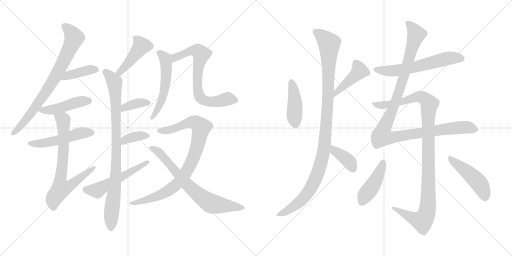
t = 0.00 s
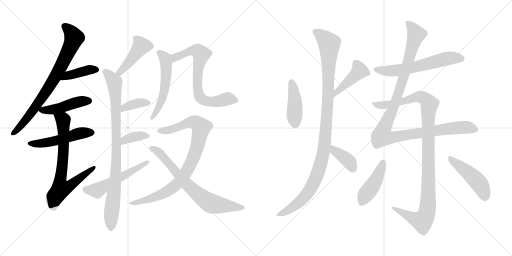
t = 3.48 s
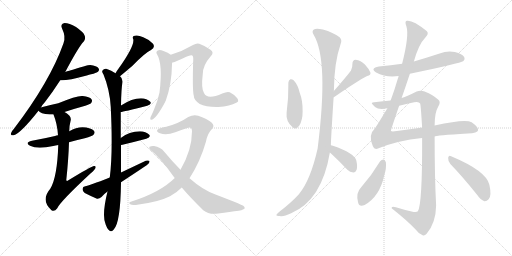
t = 6.97 s
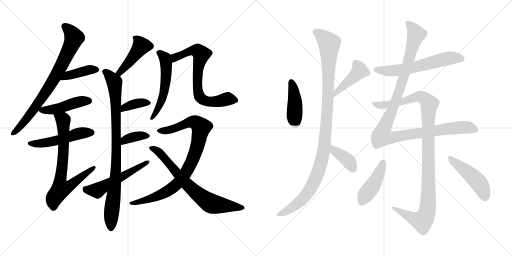
t = 10.45 s
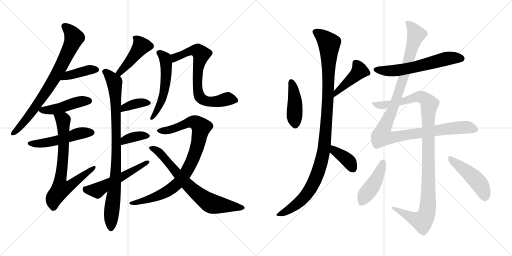
t = 13.93 s
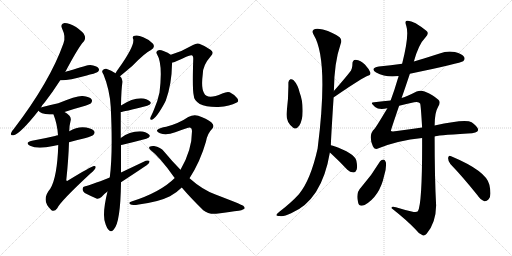
t = 17.42 s

The animated SVG that drew these frames (rendered in a browser with its animation timeline set to each time). Animation: 23 CSS @keyframes rules; one cycle of 17.42 s.

<svg version="1.1" viewBox="0 0 2048 1024" xmlns="http://www.w3.org/2000/svg">
  <g stroke="lightgray" stroke-dasharray="1,1" stroke-width="1" transform="scale(4, 4)">
    <line x1="0" y1="0" x2="256" y2="256"></line>
    <line x1="256" y1="0" x2="0" y2="256"></line>
    <line x1="128" y1="0" x2="128" y2="256"></line>
    <line x1="0" y1="128" x2="256" y2="128"></line>
    <line x1="256" y1="0" x2="512" y2="256"></line>
    <line x1="512" y1="0" x2="256" y2="256"></line>
    <line x1="384" y1="0" x2="384" y2="256"></line>
    <line x1="256" y1="128" x2="512" y2="128"></line>
  </g>
<g transform="scale(1, -1) translate(0, -850)">
   <style type="text/css">
    @keyframes keyframes0 {
      from {
       stroke: black;
       stroke-dashoffset: 769;
       stroke-width: 128;
       }
       71% {
       animation-timing-function: step-end;
       stroke: black;
       stroke-dashoffset: 0;
       stroke-width: 128;
       }
       to {
       stroke: black;
       stroke-width: 1024;
       }
       }
       #make-me-a-hanzi-animation-0 {
         animation: keyframes0 0.875814s both;
         animation-delay: 0.000000s;
         animation-timing-function: linear;
       }
    @keyframes keyframes1 {
      from {
       stroke: black;
       stroke-dashoffset: 401;
       stroke-width: 128;
       }
       57% {
       animation-timing-function: step-end;
       stroke: black;
       stroke-dashoffset: 0;
       stroke-width: 128;
       }
       to {
       stroke: black;
       stroke-width: 1024;
       }
       }
       #make-me-a-hanzi-animation-1 {
         animation: keyframes1 0.576335s both;
         animation-delay: 0.875814s;
         animation-timing-function: linear;
       }
    @keyframes keyframes2 {
      from {
       stroke: black;
       stroke-dashoffset: 456;
       stroke-width: 128;
       }
       60% {
       animation-timing-function: step-end;
       stroke: black;
       stroke-dashoffset: 0;
       stroke-width: 128;
       }
       to {
       stroke: black;
       stroke-width: 1024;
       }
       }
       #make-me-a-hanzi-animation-2 {
         animation: keyframes2 0.621094s both;
         animation-delay: 1.452149s;
         animation-timing-function: linear;
       }
    @keyframes keyframes3 {
      from {
       stroke: black;
       stroke-dashoffset: 506;
       stroke-width: 128;
       }
       62% {
       animation-timing-function: step-end;
       stroke: black;
       stroke-dashoffset: 0;
       stroke-width: 128;
       }
       to {
       stroke: black;
       stroke-width: 1024;
       }
       }
       #make-me-a-hanzi-animation-3 {
         animation: keyframes3 0.661784s both;
         animation-delay: 2.073243s;
         animation-timing-function: linear;
       }
    @keyframes keyframes4 {
      from {
       stroke: black;
       stroke-dashoffset: 721;
       stroke-width: 128;
       }
       70% {
       animation-timing-function: step-end;
       stroke: black;
       stroke-dashoffset: 0;
       stroke-width: 128;
       }
       to {
       stroke: black;
       stroke-width: 1024;
       }
       }
       #make-me-a-hanzi-animation-4 {
         animation: keyframes4 0.836751s both;
         animation-delay: 2.735027s;
         animation-timing-function: linear;
       }
    @keyframes keyframes5 {
      from {
       stroke: black;
       stroke-dashoffset: 435;
       stroke-width: 128;
       }
       59% {
       animation-timing-function: step-end;
       stroke: black;
       stroke-dashoffset: 0;
       stroke-width: 128;
       }
       to {
       stroke: black;
       stroke-width: 1024;
       }
       }
       #make-me-a-hanzi-animation-5 {
         animation: keyframes5 0.604004s both;
         animation-delay: 3.571778s;
         animation-timing-function: linear;
       }
    @keyframes keyframes6 {
      from {
       stroke: black;
       stroke-dashoffset: 899;
       stroke-width: 128;
       }
       75% {
       animation-timing-function: step-end;
       stroke: black;
       stroke-dashoffset: 0;
       stroke-width: 128;
       }
       to {
       stroke: black;
       stroke-width: 1024;
       }
       }
       #make-me-a-hanzi-animation-6 {
         animation: keyframes6 0.981608s both;
         animation-delay: 4.175782s;
         animation-timing-function: linear;
       }
    @keyframes keyframes7 {
      from {
       stroke: black;
       stroke-dashoffset: 370;
       stroke-width: 128;
       }
       55% {
       animation-timing-function: step-end;
       stroke: black;
       stroke-dashoffset: 0;
       stroke-width: 128;
       }
       to {
       stroke: black;
       stroke-width: 1024;
       }
       }
       #make-me-a-hanzi-animation-7 {
         animation: keyframes7 0.551107s both;
         animation-delay: 5.157390s;
         animation-timing-function: linear;
       }
    @keyframes keyframes8 {
      from {
       stroke: black;
       stroke-dashoffset: 366;
       stroke-width: 128;
       }
       54% {
       animation-timing-function: step-end;
       stroke: black;
       stroke-dashoffset: 0;
       stroke-width: 128;
       }
       to {
       stroke: black;
       stroke-width: 1024;
       }
       }
       #make-me-a-hanzi-animation-8 {
         animation: keyframes8 0.547852s both;
         animation-delay: 5.708497s;
         animation-timing-function: linear;
       }
    @keyframes keyframes9 {
      from {
       stroke: black;
       stroke-dashoffset: 534;
       stroke-width: 128;
       }
       63% {
       animation-timing-function: step-end;
       stroke: black;
       stroke-dashoffset: 0;
       stroke-width: 128;
       }
       to {
       stroke: black;
       stroke-width: 1024;
       }
       }
       #make-me-a-hanzi-animation-9 {
         animation: keyframes9 0.684570s both;
         animation-delay: 6.256349s;
         animation-timing-function: linear;
       }
    @keyframes keyframes10 {
      from {
       stroke: black;
       stroke-dashoffset: 539;
       stroke-width: 128;
       }
       64% {
       animation-timing-function: step-end;
       stroke: black;
       stroke-dashoffset: 0;
       stroke-width: 128;
       }
       to {
       stroke: black;
       stroke-width: 1024;
       }
       }
       #make-me-a-hanzi-animation-10 {
         animation: keyframes10 0.688639s both;
         animation-delay: 6.940919s;
         animation-timing-function: linear;
       }
    @keyframes keyframes11 {
      from {
       stroke: black;
       stroke-dashoffset: 709;
       stroke-width: 128;
       }
       70% {
       animation-timing-function: step-end;
       stroke: black;
       stroke-dashoffset: 0;
       stroke-width: 128;
       }
       to {
       stroke: black;
       stroke-width: 1024;
       }
       }
       #make-me-a-hanzi-animation-11 {
         animation: keyframes11 0.826986s both;
         animation-delay: 7.629558s;
         animation-timing-function: linear;
       }
    @keyframes keyframes12 {
      from {
       stroke: black;
       stroke-dashoffset: 884;
       stroke-width: 128;
       }
       74% {
       animation-timing-function: step-end;
       stroke: black;
       stroke-dashoffset: 0;
       stroke-width: 128;
       }
       to {
       stroke: black;
       stroke-width: 1024;
       }
       }
       #make-me-a-hanzi-animation-12 {
         animation: keyframes12 0.969401s both;
         animation-delay: 8.456544s;
         animation-timing-function: linear;
       }
    @keyframes keyframes13 {
      from {
       stroke: black;
       stroke-dashoffset: 710;
       stroke-width: 128;
       }
       70% {
       animation-timing-function: step-end;
       stroke: black;
       stroke-dashoffset: 0;
       stroke-width: 128;
       }
       to {
       stroke: black;
       stroke-width: 1024;
       }
       }
       #make-me-a-hanzi-animation-13 {
         animation: keyframes13 0.827799s both;
         animation-delay: 9.425945s;
         animation-timing-function: linear;
       }
    @keyframes keyframes14 {
      from {
       stroke: black;
       stroke-dashoffset: 427;
       stroke-width: 128;
       }
       58% {
       animation-timing-function: step-end;
       stroke: black;
       stroke-dashoffset: 0;
       stroke-width: 128;
       }
       to {
       stroke: black;
       stroke-width: 1024;
       }
       }
       #make-me-a-hanzi-animation-14 {
         animation: keyframes14 0.597493s both;
         animation-delay: 10.253744s;
         animation-timing-function: linear;
       }
    @keyframes keyframes15 {
      from {
       stroke: black;
       stroke-dashoffset: 426;
       stroke-width: 128;
       }
       58% {
       animation-timing-function: step-end;
       stroke: black;
       stroke-dashoffset: 0;
       stroke-width: 128;
       }
       to {
       stroke: black;
       stroke-width: 1024;
       }
       }
       #make-me-a-hanzi-animation-15 {
         animation: keyframes15 0.596680s both;
         animation-delay: 10.851237s;
         animation-timing-function: linear;
       }
    @keyframes keyframes16 {
      from {
       stroke: black;
       stroke-dashoffset: 1087;
       stroke-width: 128;
       }
       78% {
       animation-timing-function: step-end;
       stroke: black;
       stroke-dashoffset: 0;
       stroke-width: 128;
       }
       to {
       stroke: black;
       stroke-width: 1024;
       }
       }
       #make-me-a-hanzi-animation-16 {
         animation: keyframes16 1.134603s both;
         animation-delay: 11.447917s;
         animation-timing-function: linear;
       }
    @keyframes keyframes17 {
      from {
       stroke: black;
       stroke-dashoffset: 381;
       stroke-width: 128;
       }
       55% {
       animation-timing-function: step-end;
       stroke: black;
       stroke-dashoffset: 0;
       stroke-width: 128;
       }
       to {
       stroke: black;
       stroke-width: 1024;
       }
       }
       #make-me-a-hanzi-animation-17 {
         animation: keyframes17 0.560059s both;
         animation-delay: 12.582520s;
         animation-timing-function: linear;
       }
    @keyframes keyframes18 {
      from {
       stroke: black;
       stroke-dashoffset: 601;
       stroke-width: 128;
       }
       66% {
       animation-timing-function: step-end;
       stroke: black;
       stroke-dashoffset: 0;
       stroke-width: 128;
       }
       to {
       stroke: black;
       stroke-width: 1024;
       }
       }
       #make-me-a-hanzi-animation-18 {
         animation: keyframes18 0.739095s both;
         animation-delay: 13.142579s;
         animation-timing-function: linear;
       }
    @keyframes keyframes19 {
      from {
       stroke: black;
       stroke-dashoffset: 1122;
       stroke-width: 128;
       }
       79% {
       animation-timing-function: step-end;
       stroke: black;
       stroke-dashoffset: 0;
       stroke-width: 128;
       }
       to {
       stroke: black;
       stroke-width: 1024;
       }
       }
       #make-me-a-hanzi-animation-19 {
         animation: keyframes19 1.163086s both;
         animation-delay: 13.881674s;
         animation-timing-function: linear;
       }
    @keyframes keyframes20 {
      from {
       stroke: black;
       stroke-dashoffset: 1088;
       stroke-width: 128;
       }
       78% {
       animation-timing-function: step-end;
       stroke: black;
       stroke-dashoffset: 0;
       stroke-width: 128;
       }
       to {
       stroke: black;
       stroke-width: 1024;
       }
       }
       #make-me-a-hanzi-animation-20 {
         animation: keyframes20 1.135417s both;
         animation-delay: 15.044760s;
         animation-timing-function: linear;
       }
    @keyframes keyframes21 {
      from {
       stroke: black;
       stroke-dashoffset: 435;
       stroke-width: 128;
       }
       59% {
       animation-timing-function: step-end;
       stroke: black;
       stroke-dashoffset: 0;
       stroke-width: 128;
       }
       to {
       stroke: black;
       stroke-width: 1024;
       }
       }
       #make-me-a-hanzi-animation-21 {
         animation: keyframes21 0.604004s both;
         animation-delay: 16.180177s;
         animation-timing-function: linear;
       }
    @keyframes keyframes22 {
      from {
       stroke: black;
       stroke-dashoffset: 467;
       stroke-width: 128;
       }
       60% {
       animation-timing-function: step-end;
       stroke: black;
       stroke-dashoffset: 0;
       stroke-width: 128;
       }
       to {
       stroke: black;
       stroke-width: 1024;
       }
       }
       #make-me-a-hanzi-animation-22 {
         animation: keyframes22 0.630046s both;
         animation-delay: 16.784181s;
         animation-timing-function: linear;
       }
</style>
<path d="M 164.0 420.0 Q 170.0 432.0 180.0 442.0 Q 210.0 481.0 241.0 529.0 L 261.0 562.0 Q 315.0 664.0 335.0 684.0 Q 344.0 696.0 338.0 709.0 Q 334.0 721.0 304.0 742.0 Q 277.0 758.0 258.0 758.0 Q 239.0 755.0 249.0 734.0 Q 264.0 703.0 254.0 677.0 Q 200.0 524.0 55.0 334.0 Q 45.0 324.0 44.0 317.0 Q 41.0 307.0 55.0 309.0 Q 82.0 316.0 154.0 407.0 L 164.0 420.0 Z" fill="lightgray"></path> 
<path d="M 241.0 529.0 Q 265.0 526.0 347.0 548.0 Q 359.0 552.0 374.0 555.0 Q 390.0 561.0 392.0 563.0 Q 399.0 570.0 394.0 577.0 Q 387.0 587.0 361.0 590.0 Q 349.0 590.0 277.0 567.0 Q 268.0 566.0 261.0 562.0 C 234.0 549.0 211.0 531.0 241.0 529.0 Z" fill="lightgray"></path> 
<path d="M 258.0 402.0 Q 297.0 415.0 341.0 427.0 Q 360.0 434.0 364.0 437.0 Q 371.0 446.0 366.0 453.0 Q 359.0 463.0 331.0 466.0 Q 310.0 469.0 233.0 437.0 Q 203.0 430.0 170.0 422.0 Q 166.0 422.0 164.0 420.0 C 147.0 415.0 147.0 415.0 154.0 407.0 Q 160.0 395.0 199.0 392.0 Q 206.0 392.0 214.0 392.0 L 258.0 402.0 Z" fill="lightgray"></path> 
<path d="M 276.0 281.0 Q 304.0 290.0 339.0 297.0 Q 370.0 306.0 374.0 311.0 Q 381.0 318.0 377.0 325.0 Q 370.0 335.0 345.0 340.0 Q 312.0 346.0 277.0 325.0 L 232.0 309.0 Q 225.0 308.0 220.0 306.0 Q 178.0 296.0 128.0 287.0 Q 97.0 280.0 120.0 267.0 Q 150.0 252.0 213.0 266.0 Q 222.0 269.0 233.0 270.0 L 276.0 281.0 Z" fill="lightgray"></path> 
<path d="M 233.0 270.0 Q 229.0 141.0 201.0 95.0 Q 162.0 49.0 205.0 10.0 L 206.0 9.0 Q 218.0 2.0 229.0 17.0 Q 241.0 44.0 363.0 157.0 Q 379.0 170.0 382.0 178.0 Q 385.0 187.0 376.0 186.0 Q 367.0 186.0 272.0 128.0 Q 268.0 124.0 265.0 129.0 Q 274.0 213.0 276.0 281.0 L 277.0 325.0 Q 277.0 347.0 282.0 365.0 Q 286.0 377.0 278.0 387.0 Q 268.0 397.0 258.0 402.0 C 233.0 419.0 204.0 420.0 214.0 392.0 Q 229.0 355.0 232.0 309.0 L 233.0 270.0 Z" fill="lightgray"></path> 
<path d="M 480.0 545.0 Q 510.0 570.0 530.0 587.0 Q 579.0 638.0 604.0 650.0 Q 623.0 662.0 611.0 676.0 Q 598.0 691.0 573.0 701.0 Q 551.0 711.0 539.0 707.0 Q 527.0 706.0 533.0 693.0 Q 539.0 666.0 473.0 574.0 Q 467.0 567.0 462.0 557.0 C 448.0 531.0 457.0 526.0 480.0 545.0 Z" fill="lightgray"></path> 
<path d="M 484.0 160.0 Q 484.0 215.0 484.0 270.0 L 483.0 298.0 Q 483.0 358.0 483.0 402.0 L 484.0 428.0 Q 485.0 495.0 490.0 522.0 Q 491.0 537.0 480.0 545.0 L 462.0 557.0 Q 446.0 569.0 425.0 575.0 Q 415.0 576.0 410.0 568.0 Q 406.0 562.0 414.0 552.0 Q 439.0 491.0 443.0 422.0 Q 452.0 239.0 439.0 140.0 L 430.0 84.0 Q 406.0 -13.0 423.0 -49.0 Q 427.0 -61.0 434.0 -69.0 Q 446.0 -82.0 455.0 -68.0 Q 482.0 -40.0 484.0 119.0 Q 484.0 120.0 484.0 121.0 L 484.0 160.0 Z" fill="lightgray"></path> 
<path d="M 483.0 402.0 Q 492.0 402.0 589.0 427.0 Q 610.0 434.0 600.0 444.0 Q 588.0 456.0 564.0 457.0 Q 528.0 457.0 484.0 428.0 C 459.0 412.0 453.0 399.0 483.0 402.0 Z" fill="lightgray"></path> 
<path d="M 484.0 270.0 Q 487.0 271.0 490.0 271.0 Q 544.0 284.0 585.0 295.0 Q 606.0 302.0 596.0 312.0 Q 584.0 324.0 560.0 325.0 Q 517.0 325.0 483.0 298.0 C 459.0 280.0 455.0 264.0 484.0 270.0 Z" fill="lightgray"></path> 
<path d="M 484.0 121.0 Q 580.0 184.0 589.0 191.0 Q 599.0 198.0 598.0 206.0 Q 594.0 210.0 583.0 207.0 Q 537.0 185.0 484.0 160.0 L 439.0 140.0 Q 355.0 107.0 341.0 105.0 Q 331.0 104.0 330.0 94.0 Q 330.0 84.0 339.0 78.0 Q 358.0 68.0 388.0 55.0 Q 397.0 54.0 406.0 62.0 Q 416.0 74.0 430.0 84.0 L 484.0 121.0 Z" fill="lightgray"></path> 
<path d="M 683.0 631.0 Q 673.0 640.0 654.0 646.0 Q 639.0 652.0 631.0 648.0 Q 622.0 642.0 628.0 633.0 Q 652.0 594.0 638.0 480.0 Q 631.0 447.0 618.0 417.0 Q 612.0 401.0 605.0 387.0 Q 602.0 383.0 601.0 377.0 Q 600.0 370.0 607.0 371.0 Q 626.0 377.0 661.0 443.0 Q 661.0 446.0 663.0 447.0 Q 687.0 513.0 688.0 593.0 Q 688.0 597.0 689.0 600.0 C 692.0 625.0 692.0 625.0 683.0 631.0 Z" fill="lightgray"></path> 
<path d="M 945.0 439.0 Q 958.0 443.0 949.0 457.0 Q 936.0 473.0 919.0 481.0 Q 909.0 485.0 889.0 476.0 Q 829.0 449.0 816.0 478.0 Q 804.0 497.0 811.0 553.0 Q 811.0 589.0 843.0 625.0 Q 858.0 640.0 842.0 651.0 Q 820.0 667.0 797.0 675.0 Q 787.0 679.0 772.0 670.0 Q 730.0 645.0 683.0 631.0 C 654.0 622.0 660.0 592.0 689.0 600.0 Q 698.0 600.0 745.0 623.0 Q 760.0 630.0 766.0 629.0 Q 773.0 628.0 773.0 615.0 Q 769.0 489.0 775.0 468.0 Q 775.0 450.0 799.0 434.0 Q 824.0 421.0 873.0 422.0 Q 921.0 425.0 945.0 439.0 Z" fill="lightgray"></path> 
<path d="M 758.0 137.0 Q 801.0 203.0 824.0 284.0 Q 830.0 317.0 848.0 334.0 Q 861.0 347.0 845.0 361.0 Q 826.0 376.0 793.0 387.0 Q 774.0 393.0 753.0 382.0 Q 717.0 357.0 665.0 343.0 Q 640.0 339.0 630.0 331.0 Q 623.0 324.0 640.0 317.0 Q 665.0 307.0 701.0 321.0 Q 725.0 330.0 749.0 338.0 Q 767.0 345.0 768.0 326.0 Q 768.0 250.0 722.0 171.0 L 699.0 138.0 Q 642.0 81.0 526.0 44.0 Q 511.0 40.0 521.0 33.0 Q 528.0 27.0 555.0 32.0 Q 634.0 42.0 680.0 65.0 Q 705.0 78.0 727.0 100.0 L 758.0 137.0 Z" fill="lightgray"></path> 
<path d="M 727.0 100.0 Q 761.0 60.0 813.0 9.0 Q 837.0 -10.0 873.0 -4.0 Q 921.0 3.0 955.0 7.0 Q 965.0 8.0 976.0 14.0 Q 983.0 18.0 973.0 27.0 Q 961.0 34.0 862.0 72.0 Q 811.0 90.0 758.0 137.0 L 722.0 171.0 Q 691.0 202.0 657.0 243.0 Q 642.0 262.0 616.0 266.0 Q 606.0 267.0 598.0 263.0 Q 594.0 257.0 601.0 251.0 Q 640.0 221.0 695.0 143.0 Q 696.0 142.0 699.0 138.0 L 727.0 100.0 Z" fill="lightgray"></path> 
<path d="M 1153.5 520.0 Q 1154.5 459.0 1146.5 400.0 Q 1142.5 364.0 1170.5 341.0 Q 1183.5 328.0 1197.5 348.0 Q 1210.5 370.0 1210.5 404.0 Q 1211.5 447.0 1198.5 480.0 Q 1191.5 511.0 1174.5 529.0 Q 1167.5 535.0 1161.5 533.0 Q 1154.5 529.0 1153.5 520.0 Z" fill="lightgray"></path> 
<path d="M 1334.5 461.0 Q 1335.5 462.0 1338.5 463.0 Q 1426.5 524.0 1468.5 546.0 Q 1484.5 550.0 1481.5 560.0 Q 1475.5 575.0 1459.5 592.0 Q 1443.5 608.0 1422.5 611.0 Q 1409.5 611.0 1409.5 593.0 Q 1410.5 581.0 1403.5 567.0 Q 1379.5 536.0 1335.5 486.0 C 1315.5 463.0 1308.5 446.0 1334.5 461.0 Z" fill="lightgray"></path> 
<path d="M 1323.5 269.0 Q 1323.5 290.0 1334.5 461.0 L 1335.5 486.0 Q 1336.5 600.0 1362.5 674.0 Q 1369.5 690.0 1358.5 701.0 Q 1333.5 720.0 1291.5 732.0 Q 1264.5 739.0 1255.5 732.0 Q 1245.5 725.0 1254.5 711.0 Q 1315.5 612.0 1270.5 256.0 Q 1242.5 130.0 1195.5 73.0 Q 1164.5 39.0 1117.5 3.0 Q 1104.5 -7.0 1105.5 -11.0 Q 1106.5 -15.0 1119.5 -14.0 Q 1132.5 -18.0 1164.5 -3.0 Q 1287.5 49.0 1319.5 240.0 L 1323.5 269.0 Z" fill="lightgray"></path> 
<path d="M 1319.5 240.0 Q 1323.5 236.0 1333.5 227.0 Q 1360.5 202.0 1389.5 171.0 Q 1399.5 161.0 1413.5 160.0 Q 1422.5 160.0 1426.5 171.0 Q 1430.5 183.0 1425.5 207.0 Q 1418.5 238.0 1331.5 267.0 Q 1327.5 268.0 1323.5 269.0 C 1294.5 276.0 1297.5 261.0 1319.5 240.0 Z" fill="lightgray"></path> 
<path d="M 1639.5 555.0 Q 1843.5 598.0 1852.5 605.0 Q 1861.5 612.0 1856.5 622.0 Q 1849.5 634.0 1819.5 642.0 Q 1788.5 648.0 1758.5 636.0 Q 1709.5 620.0 1655.5 604.0 L 1608.5 595.0 Q 1563.5 589.0 1515.5 584.0 Q 1478.5 577.0 1504.5 560.0 Q 1543.5 539.0 1594.5 546.0 L 1639.5 555.0 Z" fill="lightgray"></path> 
<path d="M 1549.5 417.0 Q 1504.5 342.0 1498.5 335.0 Q 1471.5 311.0 1491.5 265.0 Q 1497.5 249.0 1514.5 257.0 Q 1590.5 288.0 1688.5 298.0 L 1738.5 304.0 Q 1741.5 308.0 1870.5 316.0 Q 1910.5 317.0 1912.5 329.0 Q 1913.5 342.0 1886.5 361.0 Q 1862.5 376.0 1738.5 348.0 L 1688.5 340.0 Q 1640.5 333.0 1587.5 326.0 Q 1565.5 322.0 1563.5 327.0 Q 1563.5 330.0 1596.5 427.0 L 1606.5 458.0 Q 1621.5 501.0 1639.5 555.0 L 1655.5 604.0 Q 1674.5 673.0 1701.5 700.0 Q 1717.5 716.0 1706.5 726.0 Q 1651.5 771.0 1627.5 767.0 Q 1617.5 766.0 1625.5 745.0 Q 1637.5 709.0 1608.5 595.0 L 1594.5 546.0 Q 1593.5 542.0 1591.5 536.0 Q 1578.5 491.0 1562.5 448.0 L 1549.5 417.0 Z" fill="lightgray"></path> 
<path d="M 1688.5 298.0 Q 1689.5 34.0 1671.5 5.0 Q 1665.5 -1.0 1646.5 4.0 Q 1615.5 11.0 1583.5 21.0 Q 1564.5 27.0 1566.5 17.0 Q 1627.5 -31.0 1662.5 -68.0 Q 1675.5 -86.0 1690.5 -91.0 Q 1697.5 -95.0 1706.5 -85.0 Q 1743.5 -42.0 1744.5 28.0 Q 1738.5 139.0 1738.5 304.0 L 1738.5 348.0 Q 1738.5 400.0 1752.5 423.0 Q 1764.5 442.0 1753.5 451.0 Q 1732.5 470.0 1698.5 484.0 Q 1682.5 491.0 1666.5 484.0 Q 1629.5 465.0 1606.5 458.0 L 1562.5 448.0 Q 1534.5 445.0 1496.5 441.0 Q 1481.5 440.0 1490.5 432.0 Q 1497.5 422.0 1511.5 416.0 Q 1527.5 412.0 1549.5 417.0 L 1596.5 427.0 Q 1624.5 434.0 1656.5 441.0 Q 1675.5 445.0 1680.5 436.0 Q 1683.5 427.0 1688.5 340.0 L 1688.5 298.0 Z" fill="lightgray"></path> 
<path d="M 1520.5 205.0 Q 1487.5 150.0 1445.5 102.0 Q 1421.5 78.0 1432.5 40.0 Q 1436.5 21.0 1458.5 30.0 Q 1518.5 64.0 1536.5 147.0 Q 1546.5 177.0 1543.5 201.0 Q 1539.5 211.0 1534.5 212.0 Q 1525.5 212.0 1520.5 205.0 Z" fill="lightgray"></path> 
<path d="M 1801.5 194.0 Q 1850.5 143.0 1907.5 72.0 Q 1922.5 50.0 1937.5 45.0 Q 1946.5 44.0 1954.5 53.0 Q 1967.5 65.0 1957.5 111.0 Q 1945.5 166.0 1804.5 225.0 Q 1795.5 232.0 1792.5 219.0 Q 1791.5 206.0 1801.5 194.0 Z" fill="lightgray"></path> 
      <clipPath id="make-me-a-hanzi-clip-0">
      <path d="M 164.0 420.0 Q 170.0 432.0 180.0 442.0 Q 210.0 481.0 241.0 529.0 L 261.0 562.0 Q 315.0 664.0 335.0 684.0 Q 344.0 696.0 338.0 709.0 Q 334.0 721.0 304.0 742.0 Q 277.0 758.0 258.0 758.0 Q 239.0 755.0 249.0 734.0 Q 264.0 703.0 254.0 677.0 Q 200.0 524.0 55.0 334.0 Q 45.0 324.0 44.0 317.0 Q 41.0 307.0 55.0 309.0 Q 82.0 316.0 154.0 407.0 L 164.0 420.0 Z" fill="lightgray"></path>
      </clipPath>
      <path clip-path="url(#make-me-a-hanzi-clip-0)" d="M 259.0 744.0 L 284.0 721.0 L 295.0 696.0 L 244.0 583.0 L 133.0 408.0 L 53.0 318.0 " fill="none" id="make-me-a-hanzi-animation-0" stroke-dasharray="641 1282" stroke-linecap="round"></path>

      <clipPath id="make-me-a-hanzi-clip-1">
      <path d="M 241.0 529.0 Q 265.0 526.0 347.0 548.0 Q 359.0 552.0 374.0 555.0 Q 390.0 561.0 392.0 563.0 Q 399.0 570.0 394.0 577.0 Q 387.0 587.0 361.0 590.0 Q 349.0 590.0 277.0 567.0 Q 268.0 566.0 261.0 562.0 C 234.0 549.0 211.0 531.0 241.0 529.0 Z" fill="lightgray"></path>
      </clipPath>
      <path clip-path="url(#make-me-a-hanzi-clip-1)" d="M 245.0 534.0 L 314.0 560.0 L 384.0 571.0 " fill="none" id="make-me-a-hanzi-animation-1" stroke-dasharray="273 546" stroke-linecap="round"></path>

      <clipPath id="make-me-a-hanzi-clip-2">
      <path d="M 258.0 402.0 Q 297.0 415.0 341.0 427.0 Q 360.0 434.0 364.0 437.0 Q 371.0 446.0 366.0 453.0 Q 359.0 463.0 331.0 466.0 Q 310.0 469.0 233.0 437.0 Q 203.0 430.0 170.0 422.0 Q 166.0 422.0 164.0 420.0 C 147.0 415.0 147.0 415.0 154.0 407.0 Q 160.0 395.0 199.0 392.0 Q 206.0 392.0 214.0 392.0 L 258.0 402.0 Z" fill="lightgray"></path>
      </clipPath>
      <path clip-path="url(#make-me-a-hanzi-clip-2)" d="M 161.0 407.0 L 217.0 412.0 L 313.0 442.0 L 356.0 446.0 " fill="none" id="make-me-a-hanzi-animation-2" stroke-dasharray="328 656" stroke-linecap="round"></path>

      <clipPath id="make-me-a-hanzi-clip-3">
      <path d="M 276.0 281.0 Q 304.0 290.0 339.0 297.0 Q 370.0 306.0 374.0 311.0 Q 381.0 318.0 377.0 325.0 Q 370.0 335.0 345.0 340.0 Q 312.0 346.0 277.0 325.0 L 232.0 309.0 Q 225.0 308.0 220.0 306.0 Q 178.0 296.0 128.0 287.0 Q 97.0 280.0 120.0 267.0 Q 150.0 252.0 213.0 266.0 Q 222.0 269.0 233.0 270.0 L 276.0 281.0 Z" fill="lightgray"></path>
      </clipPath>
      <path clip-path="url(#make-me-a-hanzi-clip-3)" d="M 122.0 278.0 L 152.0 275.0 L 200.0 281.0 L 306.0 314.0 L 366.0 320.0 " fill="none" id="make-me-a-hanzi-animation-3" stroke-dasharray="378 756" stroke-linecap="round"></path>

      <clipPath id="make-me-a-hanzi-clip-4">
      <path d="M 233.0 270.0 Q 229.0 141.0 201.0 95.0 Q 162.0 49.0 205.0 10.0 L 206.0 9.0 Q 218.0 2.0 229.0 17.0 Q 241.0 44.0 363.0 157.0 Q 379.0 170.0 382.0 178.0 Q 385.0 187.0 376.0 186.0 Q 367.0 186.0 272.0 128.0 Q 268.0 124.0 265.0 129.0 Q 274.0 213.0 276.0 281.0 L 277.0 325.0 Q 277.0 347.0 282.0 365.0 Q 286.0 377.0 278.0 387.0 Q 268.0 397.0 258.0 402.0 C 233.0 419.0 204.0 420.0 214.0 392.0 Q 229.0 355.0 232.0 309.0 L 233.0 270.0 Z" fill="lightgray"></path>
      </clipPath>
      <path clip-path="url(#make-me-a-hanzi-clip-4)" d="M 223.0 388.0 L 253.0 365.0 L 254.0 247.0 L 240.0 122.0 L 245.0 96.0 L 276.0 105.0 L 376.0 180.0 " fill="none" id="make-me-a-hanzi-animation-4" stroke-dasharray="593 1186" stroke-linecap="round"></path>

      <clipPath id="make-me-a-hanzi-clip-5">
      <path d="M 480.0 545.0 Q 510.0 570.0 530.0 587.0 Q 579.0 638.0 604.0 650.0 Q 623.0 662.0 611.0 676.0 Q 598.0 691.0 573.0 701.0 Q 551.0 711.0 539.0 707.0 Q 527.0 706.0 533.0 693.0 Q 539.0 666.0 473.0 574.0 Q 467.0 567.0 462.0 557.0 C 448.0 531.0 457.0 526.0 480.0 545.0 Z" fill="lightgray"></path>
      </clipPath>
      <path clip-path="url(#make-me-a-hanzi-clip-5)" d="M 545.0 696.0 L 563.0 663.0 L 497.0 580.0 L 480.0 561.0 L 470.0 559.0 " fill="none" id="make-me-a-hanzi-animation-5" stroke-dasharray="307 614" stroke-linecap="round"></path>

      <clipPath id="make-me-a-hanzi-clip-6">
      <path d="M 484.0 160.0 Q 484.0 215.0 484.0 270.0 L 483.0 298.0 Q 483.0 358.0 483.0 402.0 L 484.0 428.0 Q 485.0 495.0 490.0 522.0 Q 491.0 537.0 480.0 545.0 L 462.0 557.0 Q 446.0 569.0 425.0 575.0 Q 415.0 576.0 410.0 568.0 Q 406.0 562.0 414.0 552.0 Q 439.0 491.0 443.0 422.0 Q 452.0 239.0 439.0 140.0 L 430.0 84.0 Q 406.0 -13.0 423.0 -49.0 Q 427.0 -61.0 434.0 -69.0 Q 446.0 -82.0 455.0 -68.0 Q 482.0 -40.0 484.0 119.0 Q 484.0 120.0 484.0 121.0 L 484.0 160.0 Z" fill="lightgray"></path>
      </clipPath>
      <path clip-path="url(#make-me-a-hanzi-clip-6)" d="M 420.0 563.0 L 458.0 522.0 L 464.0 439.0 L 465.0 199.0 L 444.0 -64.0 " fill="none" id="make-me-a-hanzi-animation-6" stroke-dasharray="771 1542" stroke-linecap="round"></path>

      <clipPath id="make-me-a-hanzi-clip-7">
      <path d="M 483.0 402.0 Q 492.0 402.0 589.0 427.0 Q 610.0 434.0 600.0 444.0 Q 588.0 456.0 564.0 457.0 Q 528.0 457.0 484.0 428.0 C 459.0 412.0 453.0 399.0 483.0 402.0 Z" fill="lightgray"></path>
      </clipPath>
      <path clip-path="url(#make-me-a-hanzi-clip-7)" d="M 484.0 408.0 L 538.0 434.0 L 592.0 437.0 " fill="none" id="make-me-a-hanzi-animation-7" stroke-dasharray="242 484" stroke-linecap="round"></path>

      <clipPath id="make-me-a-hanzi-clip-8">
      <path d="M 484.0 270.0 Q 487.0 271.0 490.0 271.0 Q 544.0 284.0 585.0 295.0 Q 606.0 302.0 596.0 312.0 Q 584.0 324.0 560.0 325.0 Q 517.0 325.0 483.0 298.0 C 459.0 280.0 455.0 264.0 484.0 270.0 Z" fill="lightgray"></path>
      </clipPath>
      <path clip-path="url(#make-me-a-hanzi-clip-8)" d="M 486.0 277.0 L 499.0 290.0 L 531.0 302.0 L 588.0 305.0 " fill="none" id="make-me-a-hanzi-animation-8" stroke-dasharray="238 476" stroke-linecap="round"></path>

      <clipPath id="make-me-a-hanzi-clip-9">
      <path d="M 484.0 121.0 Q 580.0 184.0 589.0 191.0 Q 599.0 198.0 598.0 206.0 Q 594.0 210.0 583.0 207.0 Q 537.0 185.0 484.0 160.0 L 439.0 140.0 Q 355.0 107.0 341.0 105.0 Q 331.0 104.0 330.0 94.0 Q 330.0 84.0 339.0 78.0 Q 358.0 68.0 388.0 55.0 Q 397.0 54.0 406.0 62.0 Q 416.0 74.0 430.0 84.0 L 484.0 121.0 Z" fill="lightgray"></path>
      </clipPath>
      <path clip-path="url(#make-me-a-hanzi-clip-9)" d="M 343.0 92.0 L 389.0 88.0 L 510.0 153.0 L 590.0 204.0 " fill="none" id="make-me-a-hanzi-animation-9" stroke-dasharray="406 812" stroke-linecap="round"></path>

      <clipPath id="make-me-a-hanzi-clip-10">
      <path d="M 683.0 631.0 Q 673.0 640.0 654.0 646.0 Q 639.0 652.0 631.0 648.0 Q 622.0 642.0 628.0 633.0 Q 652.0 594.0 638.0 480.0 Q 631.0 447.0 618.0 417.0 Q 612.0 401.0 605.0 387.0 Q 602.0 383.0 601.0 377.0 Q 600.0 370.0 607.0 371.0 Q 626.0 377.0 661.0 443.0 Q 661.0 446.0 663.0 447.0 Q 687.0 513.0 688.0 593.0 Q 688.0 597.0 689.0 600.0 C 692.0 625.0 692.0 625.0 683.0 631.0 Z" fill="lightgray"></path>
      </clipPath>
      <path clip-path="url(#make-me-a-hanzi-clip-10)" d="M 637.0 639.0 L 661.0 615.0 L 663.0 527.0 L 644.0 439.0 L 608.0 378.0 " fill="none" id="make-me-a-hanzi-animation-10" stroke-dasharray="411 822" stroke-linecap="round"></path>

      <clipPath id="make-me-a-hanzi-clip-11">
      <path d="M 945.0 439.0 Q 958.0 443.0 949.0 457.0 Q 936.0 473.0 919.0 481.0 Q 909.0 485.0 889.0 476.0 Q 829.0 449.0 816.0 478.0 Q 804.0 497.0 811.0 553.0 Q 811.0 589.0 843.0 625.0 Q 858.0 640.0 842.0 651.0 Q 820.0 667.0 797.0 675.0 Q 787.0 679.0 772.0 670.0 Q 730.0 645.0 683.0 631.0 C 654.0 622.0 660.0 592.0 689.0 600.0 Q 698.0 600.0 745.0 623.0 Q 760.0 630.0 766.0 629.0 Q 773.0 628.0 773.0 615.0 Q 769.0 489.0 775.0 468.0 Q 775.0 450.0 799.0 434.0 Q 824.0 421.0 873.0 422.0 Q 921.0 425.0 945.0 439.0 Z" fill="lightgray"></path>
      </clipPath>
      <path clip-path="url(#make-me-a-hanzi-clip-11)" d="M 691.0 608.0 L 701.0 620.0 L 761.0 646.0 L 792.0 645.0 L 804.0 633.0 L 792.0 579.0 L 790.0 497.0 L 805.0 455.0 L 847.0 442.0 L 911.0 455.0 L 943.0 449.0 " fill="none" id="make-me-a-hanzi-animation-11" stroke-dasharray="581 1162" stroke-linecap="round"></path>

      <clipPath id="make-me-a-hanzi-clip-12">
      <path d="M 758.0 137.0 Q 801.0 203.0 824.0 284.0 Q 830.0 317.0 848.0 334.0 Q 861.0 347.0 845.0 361.0 Q 826.0 376.0 793.0 387.0 Q 774.0 393.0 753.0 382.0 Q 717.0 357.0 665.0 343.0 Q 640.0 339.0 630.0 331.0 Q 623.0 324.0 640.0 317.0 Q 665.0 307.0 701.0 321.0 Q 725.0 330.0 749.0 338.0 Q 767.0 345.0 768.0 326.0 Q 768.0 250.0 722.0 171.0 L 699.0 138.0 Q 642.0 81.0 526.0 44.0 Q 511.0 40.0 521.0 33.0 Q 528.0 27.0 555.0 32.0 Q 634.0 42.0 680.0 65.0 Q 705.0 78.0 727.0 100.0 L 758.0 137.0 Z" fill="lightgray"></path>
      </clipPath>
      <path clip-path="url(#make-me-a-hanzi-clip-12)" d="M 638.0 326.0 L 688.0 332.0 L 769.0 363.0 L 790.0 355.0 L 804.0 338.0 L 791.0 271.0 L 768.0 204.0 L 742.0 156.0 L 706.0 111.0 L 634.0 67.0 L 527.0 37.0 " fill="none" id="make-me-a-hanzi-animation-12" stroke-dasharray="756 1512" stroke-linecap="round"></path>

      <clipPath id="make-me-a-hanzi-clip-13">
      <path d="M 727.0 100.0 Q 761.0 60.0 813.0 9.0 Q 837.0 -10.0 873.0 -4.0 Q 921.0 3.0 955.0 7.0 Q 965.0 8.0 976.0 14.0 Q 983.0 18.0 973.0 27.0 Q 961.0 34.0 862.0 72.0 Q 811.0 90.0 758.0 137.0 L 722.0 171.0 Q 691.0 202.0 657.0 243.0 Q 642.0 262.0 616.0 266.0 Q 606.0 267.0 598.0 263.0 Q 594.0 257.0 601.0 251.0 Q 640.0 221.0 695.0 143.0 Q 696.0 142.0 699.0 138.0 L 727.0 100.0 Z" fill="lightgray"></path>
      </clipPath>
      <path clip-path="url(#make-me-a-hanzi-clip-13)" d="M 604.0 258.0 L 641.0 238.0 L 741.0 120.0 L 833.0 42.0 L 852.0 34.0 L 967.0 19.0 " fill="none" id="make-me-a-hanzi-animation-13" stroke-dasharray="582 1164" stroke-linecap="round"></path>

      <clipPath id="make-me-a-hanzi-clip-14">
      <path d="M 1153.5 520.0 Q 1154.5 459.0 1146.5 400.0 Q 1142.5 364.0 1170.5 341.0 Q 1183.5 328.0 1197.5 348.0 Q 1210.5 370.0 1210.5 404.0 Q 1211.5 447.0 1198.5 480.0 Q 1191.5 511.0 1174.5 529.0 Q 1167.5 535.0 1161.5 533.0 Q 1154.5 529.0 1153.5 520.0 Z" fill="lightgray"></path>
      </clipPath>
      <path clip-path="url(#make-me-a-hanzi-clip-14)" d="M 1165.5 522.0 L 1180.5 440.0 L 1181.5 352.0 " fill="none" id="make-me-a-hanzi-animation-14" stroke-dasharray="299 598" stroke-linecap="round"></path>

      <clipPath id="make-me-a-hanzi-clip-15">
      <path d="M 1334.5 461.0 Q 1335.5 462.0 1338.5 463.0 Q 1426.5 524.0 1468.5 546.0 Q 1484.5 550.0 1481.5 560.0 Q 1475.5 575.0 1459.5 592.0 Q 1443.5 608.0 1422.5 611.0 Q 1409.5 611.0 1409.5 593.0 Q 1410.5 581.0 1403.5 567.0 Q 1379.5 536.0 1335.5 486.0 C 1315.5 463.0 1308.5 446.0 1334.5 461.0 Z" fill="lightgray"></path>
      </clipPath>
      <path clip-path="url(#make-me-a-hanzi-clip-15)" d="M 1423.5 597.0 L 1438.5 567.0 L 1348.5 486.0 L 1345.5 471.0 " fill="none" id="make-me-a-hanzi-animation-15" stroke-dasharray="298 596" stroke-linecap="round"></path>

      <clipPath id="make-me-a-hanzi-clip-16">
      <path d="M 1323.5 269.0 Q 1323.5 290.0 1334.5 461.0 L 1335.5 486.0 Q 1336.5 600.0 1362.5 674.0 Q 1369.5 690.0 1358.5 701.0 Q 1333.5 720.0 1291.5 732.0 Q 1264.5 739.0 1255.5 732.0 Q 1245.5 725.0 1254.5 711.0 Q 1315.5 612.0 1270.5 256.0 Q 1242.5 130.0 1195.5 73.0 Q 1164.5 39.0 1117.5 3.0 Q 1104.5 -7.0 1105.5 -11.0 Q 1106.5 -15.0 1119.5 -14.0 Q 1132.5 -18.0 1164.5 -3.0 Q 1287.5 49.0 1319.5 240.0 L 1323.5 269.0 Z" fill="lightgray"></path>
      </clipPath>
      <path clip-path="url(#make-me-a-hanzi-clip-16)" d="M 1263.5 721.0 L 1291.5 703.0 L 1316.5 675.0 L 1312.5 450.0 L 1293.5 235.0 L 1262.5 136.0 L 1226.5 73.0 L 1184.5 31.0 L 1112.5 -11.0 " fill="none" id="make-me-a-hanzi-animation-16" stroke-dasharray="959 1918" stroke-linecap="round"></path>

      <clipPath id="make-me-a-hanzi-clip-17">
      <path d="M 1319.5 240.0 Q 1323.5 236.0 1333.5 227.0 Q 1360.5 202.0 1389.5 171.0 Q 1399.5 161.0 1413.5 160.0 Q 1422.5 160.0 1426.5 171.0 Q 1430.5 183.0 1425.5 207.0 Q 1418.5 238.0 1331.5 267.0 Q 1327.5 268.0 1323.5 269.0 C 1294.5 276.0 1297.5 261.0 1319.5 240.0 Z" fill="lightgray"></path>
      </clipPath>
      <path clip-path="url(#make-me-a-hanzi-clip-17)" d="M 1325.5 261.0 L 1384.5 216.0 L 1412.5 174.0 " fill="none" id="make-me-a-hanzi-animation-17" stroke-dasharray="253 506" stroke-linecap="round"></path>

      <clipPath id="make-me-a-hanzi-clip-18">
      <path d="M 1639.5 555.0 Q 1843.5 598.0 1852.5 605.0 Q 1861.5 612.0 1856.5 622.0 Q 1849.5 634.0 1819.5 642.0 Q 1788.5 648.0 1758.5 636.0 Q 1709.5 620.0 1655.5 604.0 L 1608.5 595.0 Q 1563.5 589.0 1515.5 584.0 Q 1478.5 577.0 1504.5 560.0 Q 1543.5 539.0 1594.5 546.0 L 1639.5 555.0 Z" fill="lightgray"></path>
      </clipPath>
      <path clip-path="url(#make-me-a-hanzi-clip-18)" d="M 1507.5 573.0 L 1530.5 567.0 L 1584.5 568.0 L 1676.5 584.0 L 1785.5 616.0 L 1845.5 616.0 " fill="none" id="make-me-a-hanzi-animation-18" stroke-dasharray="473 946" stroke-linecap="round"></path>

      <clipPath id="make-me-a-hanzi-clip-19">
      <path d="M 1549.5 417.0 Q 1504.5 342.0 1498.5 335.0 Q 1471.5 311.0 1491.5 265.0 Q 1497.5 249.0 1514.5 257.0 Q 1590.5 288.0 1688.5 298.0 L 1738.5 304.0 Q 1741.5 308.0 1870.5 316.0 Q 1910.5 317.0 1912.5 329.0 Q 1913.5 342.0 1886.5 361.0 Q 1862.5 376.0 1738.5 348.0 L 1688.5 340.0 Q 1640.5 333.0 1587.5 326.0 Q 1565.5 322.0 1563.5 327.0 Q 1563.5 330.0 1596.5 427.0 L 1606.5 458.0 Q 1621.5 501.0 1639.5 555.0 L 1655.5 604.0 Q 1674.5 673.0 1701.5 700.0 Q 1717.5 716.0 1706.5 726.0 Q 1651.5 771.0 1627.5 767.0 Q 1617.5 766.0 1625.5 745.0 Q 1637.5 709.0 1608.5 595.0 L 1594.5 546.0 Q 1593.5 542.0 1591.5 536.0 Q 1578.5 491.0 1562.5 448.0 L 1549.5 417.0 Z" fill="lightgray"></path>
      </clipPath>
      <path clip-path="url(#make-me-a-hanzi-clip-19)" d="M 1631.5 757.0 L 1645.5 745.0 L 1664.5 713.0 L 1575.5 420.0 L 1533.5 333.0 L 1527.5 306.0 L 1568.5 300.0 L 1845.5 340.0 L 1873.5 340.0 L 1902.5 331.0 " fill="none" id="make-me-a-hanzi-animation-19" stroke-dasharray="994 1988" stroke-linecap="round"></path>

      <clipPath id="make-me-a-hanzi-clip-20">
      <path d="M 1688.5 298.0 Q 1689.5 34.0 1671.5 5.0 Q 1665.5 -1.0 1646.5 4.0 Q 1615.5 11.0 1583.5 21.0 Q 1564.5 27.0 1566.5 17.0 Q 1627.5 -31.0 1662.5 -68.0 Q 1675.5 -86.0 1690.5 -91.0 Q 1697.5 -95.0 1706.5 -85.0 Q 1743.5 -42.0 1744.5 28.0 Q 1738.5 139.0 1738.5 304.0 L 1738.5 348.0 Q 1738.5 400.0 1752.5 423.0 Q 1764.5 442.0 1753.5 451.0 Q 1732.5 470.0 1698.5 484.0 Q 1682.5 491.0 1666.5 484.0 Q 1629.5 465.0 1606.5 458.0 L 1562.5 448.0 Q 1534.5 445.0 1496.5 441.0 Q 1481.5 440.0 1490.5 432.0 Q 1497.5 422.0 1511.5 416.0 Q 1527.5 412.0 1549.5 417.0 L 1596.5 427.0 Q 1624.5 434.0 1656.5 441.0 Q 1675.5 445.0 1680.5 436.0 Q 1683.5 427.0 1688.5 340.0 L 1688.5 298.0 Z" fill="lightgray"></path>
      </clipPath>
      <path clip-path="url(#make-me-a-hanzi-clip-20)" d="M 1499.5 432.0 L 1564.5 434.0 L 1682.5 464.0 L 1704.5 451.0 L 1717.5 433.0 L 1712.5 394.0 L 1712.5 33.0 L 1701.5 -18.0 L 1688.5 -34.0 L 1659.5 -27.0 L 1575.5 16.0 " fill="none" id="make-me-a-hanzi-animation-20" stroke-dasharray="960 1920" stroke-linecap="round"></path>

      <clipPath id="make-me-a-hanzi-clip-21">
      <path d="M 1520.5 205.0 Q 1487.5 150.0 1445.5 102.0 Q 1421.5 78.0 1432.5 40.0 Q 1436.5 21.0 1458.5 30.0 Q 1518.5 64.0 1536.5 147.0 Q 1546.5 177.0 1543.5 201.0 Q 1539.5 211.0 1534.5 212.0 Q 1525.5 212.0 1520.5 205.0 Z" fill="lightgray"></path>
      </clipPath>
      <path clip-path="url(#make-me-a-hanzi-clip-21)" d="M 1531.5 200.0 L 1510.5 144.0 L 1448.5 42.0 " fill="none" id="make-me-a-hanzi-animation-21" stroke-dasharray="307 614" stroke-linecap="round"></path>

      <clipPath id="make-me-a-hanzi-clip-22">
      <path d="M 1801.5 194.0 Q 1850.5 143.0 1907.5 72.0 Q 1922.5 50.0 1937.5 45.0 Q 1946.5 44.0 1954.5 53.0 Q 1967.5 65.0 1957.5 111.0 Q 1945.5 166.0 1804.5 225.0 Q 1795.5 232.0 1792.5 219.0 Q 1791.5 206.0 1801.5 194.0 Z" fill="lightgray"></path>
      </clipPath>
      <path clip-path="url(#make-me-a-hanzi-clip-22)" d="M 1802.5 214.0 L 1913.5 121.0 L 1929.5 95.0 L 1939.5 61.0 " fill="none" id="make-me-a-hanzi-animation-22" stroke-dasharray="339 678" stroke-linecap="round"></path>

</g>
</svg>
